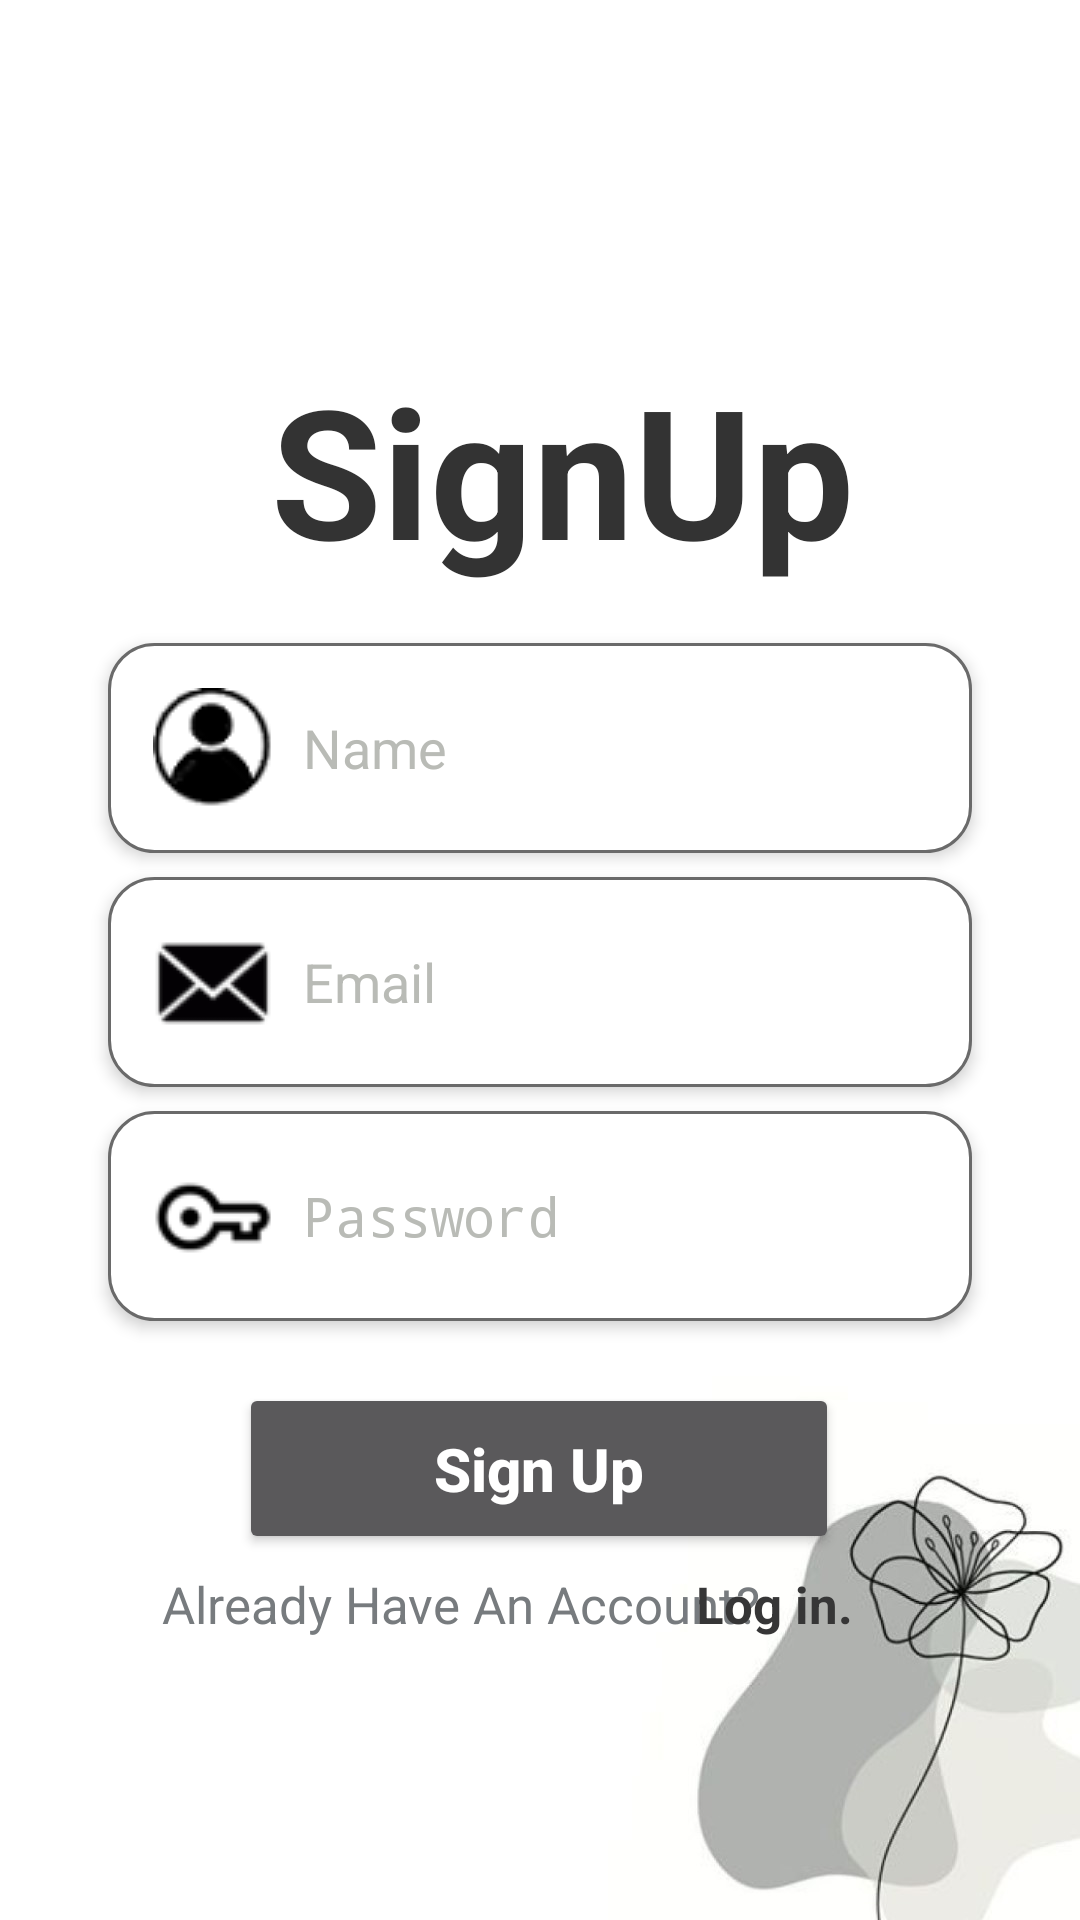

Reconstruct the res/layout file that produces this screen, plus the resources it refers to.
<!-- AndroidManifest.xml: activity theme Theme.Design.NoActionBar -->
<!-- res/layout/activity_signup.xml -->
<?xml version="1.0" encoding="utf-8"?>
<androidx.constraintlayout.widget.ConstraintLayout xmlns:android="http://schemas.android.com/apk/res/android"
    xmlns:app="http://schemas.android.com/apk/res-auto"
    xmlns:tools="http://schemas.android.com/tools"
    android:layout_width="match_parent"
    android:layout_height="match_parent"
    android:background = "@drawable/bg"
    tools:context=".activities.SignupActivity">

    <TextView
        android:layout_width="wrap_content"
        android:layout_height="wrap_content"
        android:text=" SignUp"
        android:textColor="#333333"
        android:textSize="60sp"
        android:textStyle="bold"
        app:fontFamily="cursive"
        app:layout_constraintBottom_toBottomOf="parent"
        app:layout_constraintEnd_toEndOf="parent"
        app:layout_constraintStart_toStartOf="parent"
        app:layout_constraintTop_toTopOf="parent"
        app:layout_constraintVertical_bias="0.208" />

    <EditText
        android:id="@+id/name"
        android:layout_width="0dp"
        android:layout_height="wrap_content"
        android:layout_marginTop="8dp"
        android:background="@drawable/edittext_background"
        android:drawableLeft="@drawable/name"
        android:drawablePadding="10dp"
        android:elevation="3dp"
        android:hint="Name"
        android:padding="15dp"
        android:textColor="@color/iron"
        android:textColorHint="@color/rhino"
        app:layout_constraintBottom_toBottomOf="parent"
        app:layout_constraintEnd_toEndOf="parent"
        app:layout_constraintStart_toStartOf="parent"
        app:layout_constraintTop_toTopOf="parent"
        app:layout_constraintVertical_bias="0.367"
        app:layout_constraintWidth_percent=".8" />

    <EditText
        android:id="@+id/email"
        android:layout_width="0dp"
        android:layout_height="wrap_content"
        android:layout_marginTop="8dp"
        android:textColor="@color/iron"
        android:background="@drawable/edittext_background"
        android:drawableLeft="@drawable/email"
        android:drawablePadding="10dp"
        android:elevation="3dp"
        android:hint="Email"
        android:textColorHint="@color/rhino"
        android:padding="15dp"
        app:layout_constraintEnd_toEndOf="parent"
        app:layout_constraintStart_toStartOf="parent"
        app:layout_constraintTop_toBottomOf="@+id/name"
        app:layout_constraintWidth_percent=".8" />

    <EditText
        android:id="@+id/password"
        android:inputType="numberPassword"
        android:layout_width="0dp"
        android:layout_height="wrap_content"
        android:layout_marginTop="8dp"
        android:textColor="@color/iron"
        android:background="@drawable/edittext_background"
        android:drawableLeft="@drawable/key"
        android:drawablePadding="10dp"
        android:elevation="3dp"
        android:hint="Password"
        android:textColorHint="@color/rhino"
        android:padding="15dp"
        app:layout_constraintEnd_toEndOf="parent"
        app:layout_constraintStart_toStartOf="parent"
        app:layout_constraintTop_toBottomOf="@+id/email"
        app:layout_constraintWidth_percent=".8" />

    <Button
        android:id="@+id/button"
        android:layout_width="200dp"
        android:layout_height="wrap_content"
        android:onClick="signup"
        android:padding="15dp"
        android:text="Sign Up"
        android:textAllCaps="false"
        android:textSize="20dp"
        android:textStyle="bold"
        app:layout_constraintBottom_toBottomOf="parent"
        app:layout_constraintEnd_toEndOf="parent"
        app:layout_constraintHorizontal_bias="0.497"
        app:layout_constraintStart_toStartOf="parent"
        app:layout_constraintTop_toBottomOf="@+id/password"
        app:layout_constraintVertical_bias="0.144"
        app:layout_constraintWidth_percent=".4" />

    <TextView
        android:layout_width="wrap_content"
        android:layout_height="wrap_content"
        android:layout_marginBottom="90dp"
        android:text="Already Have An Account?"
        android:textColor="@color/steel"
        android:textSize="17dp"
        app:layout_constraintBottom_toBottomOf="parent"
        app:layout_constraintEnd_toEndOf="parent"
        app:layout_constraintHorizontal_bias="0.336"
        app:layout_constraintStart_toStartOf="parent"
        app:layout_constraintTop_toBottomOf="@+id/button"
        app:layout_constraintVertical_bias="0.556" />

    <TextView
        android:layout_width="wrap_content"
        android:layout_height="wrap_content"
        android:layout_marginBottom="90dp"
        android:onClick="login"
        android:text="Log in."
        android:textColor="@color/shadow"
        android:textSize="17dp"
        android:textStyle="bold"
        app:layout_constraintBottom_toBottomOf="parent"
        app:layout_constraintEnd_toEndOf="parent"
        app:layout_constraintHorizontal_bias="0.754"
        app:layout_constraintStart_toStartOf="parent"
        app:layout_constraintTop_toBottomOf="@+id/button"
        app:layout_constraintVertical_bias="0.556" />

</androidx.constraintlayout.widget.ConstraintLayout>
<!-- resources referenced by this layout -->
<resources>
  <color name="iron">#48494B</color>
  <color name="rhino">#B9BBB6</color>
  <color name="shadow">#363636</color>
  <color name="steel">#777B7E</color>
  <!-- drawable bg: jpg bitmap (drawable, 48933 bytes) -->
  <!-- drawable edittext_background (drawable) -->
  <?xml version="1.0" encoding="utf-8"?>
  <shape xmlns:android="http://schemas.android.com/apk/res/android">
  
      <corners android:radius="15dp"/>
      <solid android:color="@color/white"/>
      <stroke android:color="#6a6a6a" android:width="1dp"/>
  
  </shape>
  <!-- drawable email: png bitmap (drawable, 1944 bytes) -->
  <!-- drawable key: png bitmap (drawable, 1601 bytes) -->
  <!-- drawable name: png bitmap (drawable, 1893 bytes) -->
  <color name="white">#FFFFFFFF</color>
</resources>
